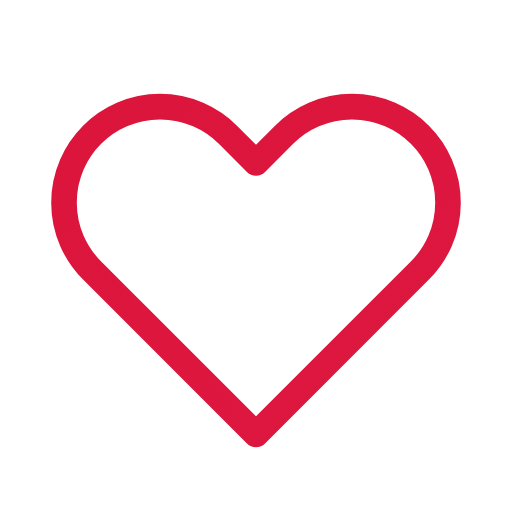
t = 0.00 s
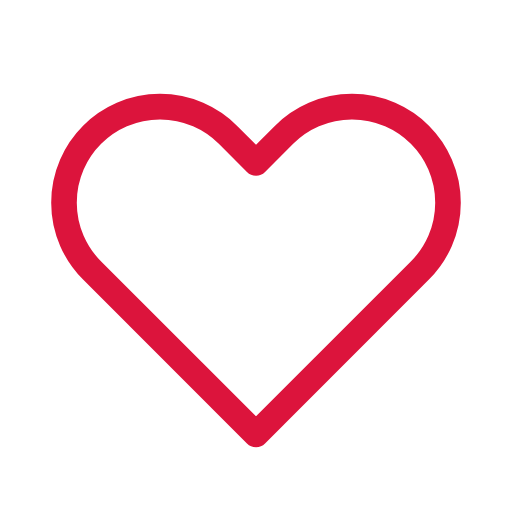
t = 2.50 s
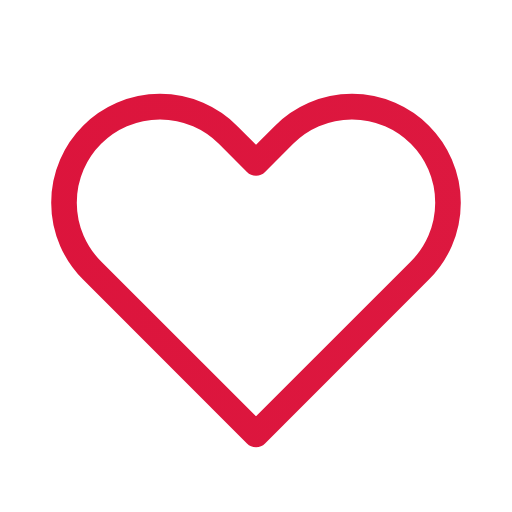
t = 5.00 s
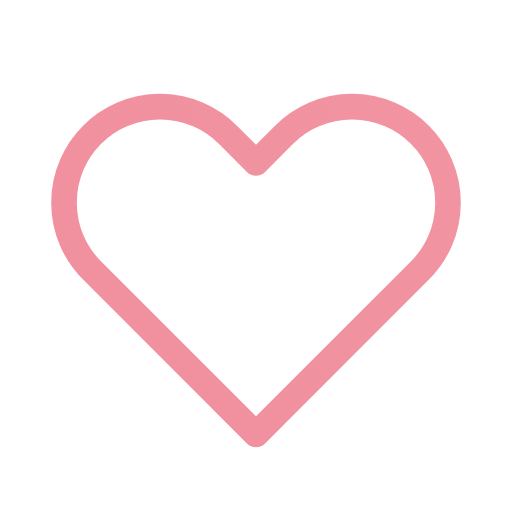
t = 7.50 s

The animated SVG that drew these frames (rendered in a browser with its animation timeline set to each time). Animation: 4 SMIL elements (animate=4); frames cover the first 7.50 s, repeats indefinitely.

<svg xmlns="http://www.w3.org/2000/svg" stroke="white" fill="none" viewBox="0 0 24 24">
  <defs>
    <mask id="heart-mask">
      <path stroke-linecap="round" stroke-linejoin="round" stroke-width="1.2" d="M4.318 6.318a4.5 4.5 0 000 6.364L12 20.364l7.682-7.682a4.5 4.5 0 00-6.364-6.364L12 7.636l-1.318-1.318a4.5 4.5 0 00-6.364 0z" />
    </mask>

    <linearGradient id="heart-gradient" x1="0%" y1="0%" x2="100%" y2="100%">
      <stop offset="0" stop-color="Crimson" />
      <stop offset="0.5" stop-color="MistyRose" />
      <stop offset="1" stop-color="DarkOrange" />
      <animate attributeName="x1" values="0; 0; 100; 100; 100; 0; 0" dur="60s" repeatCount="indefinite" />
      <animate attributeName="y1" values="0; 100; 100; 0; 100; 100; 0;" dur="60s" repeatCount="indefinite" />
      <animate attributeName="x2" values="100; 100; 0; 0; 0; 100; 100;" dur="60s" repeatCount="indefinite" />
      <animate attributeName="y2" values="100; 0; 0; 100; 0; 0; 100;" dur="60s" repeatCount="indefinite" />
    </linearGradient>
  </defs>

  <rect id="heart-rect" x="0" y="0" width="100%" height="100%" fill="url(#heart-gradient)" mask="url(#heart-mask)" />
</svg>
